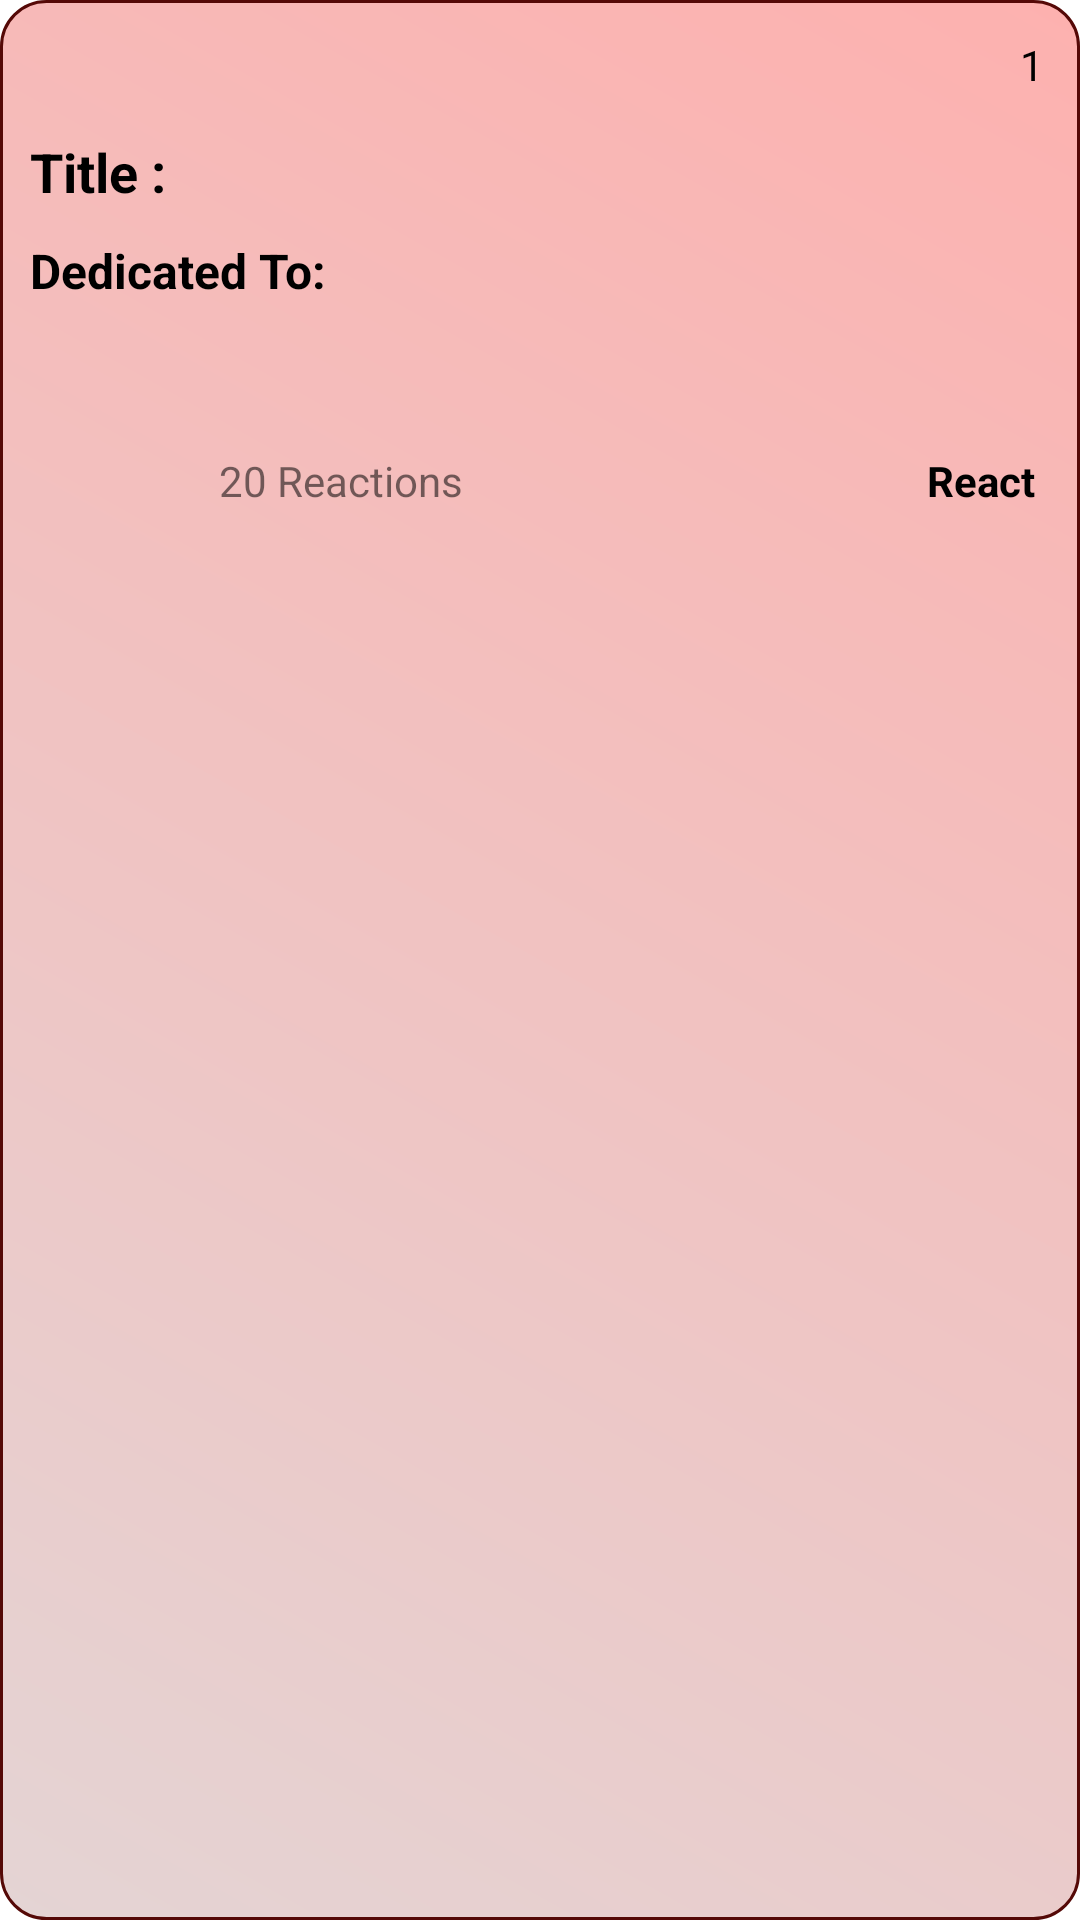

Layout XML and referenced resources for this Android screen:
<!-- AndroidManifest.xml: application theme Theme.ScholarsApp -->
<!-- res/layout/oquery_layout.xml -->
<?xml version="1.0" encoding="utf-8"?>
<androidx.constraintlayout.widget.ConstraintLayout xmlns:android="http://schemas.android.com/apk/res/android"
    xmlns:app="http://schemas.android.com/apk/res-auto"
    xmlns:tools="http://schemas.android.com/tools"
    android:layout_width="match_parent"
    android:layout_height="wrap_content"
    android:layout_marginStart="10dp"
    android:layout_marginTop="13dp"
    android:layout_marginEnd="10dp"
    android:background="@drawable/brown_background"
    android:paddingBottom="10dp">

    <TextView
        android:id="@+id/Content"
        android:layout_width="0dp"
        android:layout_height="wrap_content"
        android:layout_marginLeft="10dp"
        android:layout_marginTop="15dp"
        android:layout_marginRight="10dp"
        android:textColor="#000000"
        android:textSize="16sp"
        app:layout_constraintEnd_toEndOf="parent"
        app:layout_constraintHorizontal_bias="0.495"
        app:layout_constraintStart_toStartOf="parent"
        app:layout_constraintTop_toBottomOf="@+id/DedName" />

    <TextView
        android:id="@+id/textView18"
        android:layout_width="wrap_content"
        android:layout_height="wrap_content"
        android:layout_marginLeft="10dp"
        android:layout_marginTop="10dp"
        android:text="Dedicated To:"
        android:textColor="#000000"
        android:textSize="16sp"
        android:textStyle="bold"
        app:layout_constraintStart_toStartOf="parent"
        app:layout_constraintTop_toBottomOf="@+id/Title" />

    <ImageView
        android:id="@+id/ImageOfUser"
        android:layout_width="25dp"
        android:layout_height="25dp"
        android:layout_marginLeft="10dp"
        android:layout_marginTop="10dp"
        app:layout_constraintStart_toStartOf="parent"
        app:layout_constraintTop_toTopOf="parent"
        app:srcCompat="@drawable/myprofileicon" />

    <TextView
        android:id="@+id/textView2"
        android:layout_width="wrap_content"
        android:layout_height="wrap_content"
        android:layout_marginStart="10dp"
        android:layout_marginTop="10dp"
        android:text="Title : "
        android:textColor="#000000"
        android:textSize="18sp"
        android:textStyle="bold"
        app:layout_constraintStart_toStartOf="parent"
        app:layout_constraintTop_toBottomOf="@+id/ImageOfUser" />

    <TextView
        android:id="@+id/DedName"
        android:layout_width="0dp"
        android:layout_height="wrap_content"
        android:layout_marginStart="7dp"
        android:layout_marginTop="10dp"
        android:layout_marginEnd="10dp"
        android:textColor="#8F2004"
        android:textSize="16sp"
        app:layout_constraintEnd_toEndOf="parent"
        app:layout_constraintHorizontal_bias="0.0"
        app:layout_constraintStart_toEndOf="@+id/textView18"
        app:layout_constraintTop_toBottomOf="@+id/Title" />

    <TextView
        android:id="@+id/NameOfUser"
        android:layout_width="wrap_content"
        android:layout_height="25dp"
        android:layout_marginStart="5dp"
        android:layout_marginTop="10dp"
        android:gravity="left|center_vertical"
        android:textColor="#000000"
        android:textSize="14sp"
        app:layout_constraintStart_toEndOf="@+id/ImageOfUser"
        app:layout_constraintTop_toTopOf="parent" />

    <TextView
        android:id="@+id/Sno"
        android:layout_width="wrap_content"
        android:layout_height="wrap_content"
        android:layout_marginTop="10dp"
        android:layout_marginEnd="10dp"
        android:padding="2dp"
        android:text="1"
        android:textColor="#000000"
        app:layout_constraintEnd_toEndOf="parent"
        app:layout_constraintTop_toTopOf="parent" />

    <TextView
        android:id="@+id/Title"
        android:layout_width="0dp"
        android:layout_height="wrap_content"
        android:layout_marginStart="7dp"
        android:layout_marginTop="10dp"
        android:layout_marginEnd="10dp"
        android:textColor="#4248FF"
        android:textSize="18sp"
        android:textStyle="bold"
        app:layout_constraintEnd_toEndOf="parent"
        app:layout_constraintHorizontal_bias="0.0"
        app:layout_constraintStart_toEndOf="@+id/textView2"
        app:layout_constraintTop_toBottomOf="@+id/ImageOfUser" />

    <ImageView
        android:id="@+id/Reaction3"
        android:layout_width="15dp"
        android:layout_height="15dp"
        android:layout_marginTop="13dp"
        app:layout_constraintStart_toEndOf="@+id/Reaction2"
        app:layout_constraintTop_toBottomOf="@+id/Content"
        app:srcCompat="@drawable/reactionicon" />

    <TextView
        android:id="@+id/ReactionNum"
        android:layout_width="wrap_content"
        android:layout_height="wrap_content"
        android:layout_marginLeft="3dp"
        android:layout_marginTop="13dp"
        android:gravity="top|left"
        android:text="20 Reactions"
        app:layout_constraintStart_toEndOf="@+id/Reaction4"
        app:layout_constraintTop_toBottomOf="@+id/Content" />

    <ImageView
        android:id="@+id/Reaction4"
        android:layout_width="15dp"
        android:layout_height="15dp"
        android:layout_marginTop="13dp"
        app:layout_constraintStart_toEndOf="@+id/Reaction3"
        app:layout_constraintTop_toBottomOf="@+id/Content"
        app:srcCompat="@drawable/reactionicon" />

    <TextView
        android:id="@+id/ReactBtn"
        android:layout_width="wrap_content"
        android:layout_height="wrap_content"
        android:layout_marginTop="13dp"
        android:layout_marginEnd="15dp"
        android:text="React"
        android:textColor="#000000"
        android:textStyle="bold"
        app:layout_constraintEnd_toEndOf="parent"
        app:layout_constraintTop_toBottomOf="@+id/Content" />

    <TextView
        android:id="@+id/Datetext"
        android:layout_width="wrap_content"
        android:layout_height="wrap_content"
        android:layout_marginStart="5dp"
        android:layout_marginTop="17dp"
        android:textSize="11sp"
        android:textStyle="italic"
        app:layout_constraintStart_toEndOf="@+id/NameOfUser"
        app:layout_constraintTop_toTopOf="parent" />

    <ImageView
        android:id="@+id/Reaction1"
        android:layout_width="15dp"
        android:layout_height="15dp"
        android:layout_marginStart="10dp"
        android:layout_marginTop="13dp"
        app:layout_constraintStart_toStartOf="parent"
        app:layout_constraintTop_toBottomOf="@+id/Content"
        app:srcCompat="@drawable/reactionicon" />

    <ImageView
        android:id="@+id/Reaction2"
        android:layout_width="15dp"
        android:layout_height="15dp"
        android:layout_marginTop="13dp"
        app:layout_constraintStart_toEndOf="@+id/Reaction1"
        app:layout_constraintTop_toBottomOf="@+id/Content"
        app:srcCompat="@drawable/reactionicon" />
</androidx.constraintlayout.widget.ConstraintLayout>
<!-- resources referenced by this layout -->
<resources>
  <!-- drawable brown_background (drawable) -->
  <?xml version = "1.0" encoding = "utf-8" ?>
  <shape
      android:shape = "rectangle"
      xmlns:android = "http://schemas.android.com/apk/res/android" >
  
      <gradient
          android:startColor = "#E4D4D4"
  
          android:endColor = "#FDB1AF"
          android:angle = "45"
          android:type = "linear" />
      <corners android:radius="15dp"/>
      <stroke android:color="#550907"
          android:width="1dp"/>
  </shape>
  <style name="Theme.ScholarsApp" parent="Theme.MaterialComponents.DayNight.NoActionBar">
          
          <item name="colorPrimary">#A669FF</item>
          <item name="colorPrimaryVariant">@color/purple_700</item>
          <item name="colorOnPrimary">@color/white</item>
          
          <item name="colorSecondary">@color/teal_200</item>
          <item name="colorSecondaryVariant">@color/teal_700</item>
          <item name="colorOnSecondary">@color/black</item>
          
          <item name="android:statusBarColor" tools:targetApi="l">?attr/colorPrimaryVariant</item>
          
      </style>
  <!-- not gathered from this repository: default colours our renderer supplied (Android Studio template values) -->
  <color name="purple_700">#FF3700B3</color>
  <color name="teal_200">#FF03DAC5</color>
  <color name="teal_700">#FF018786</color>
  <color name="black">#FF000000</color>
  <color name="white">#FFFFFFFF</color>
</resources>
